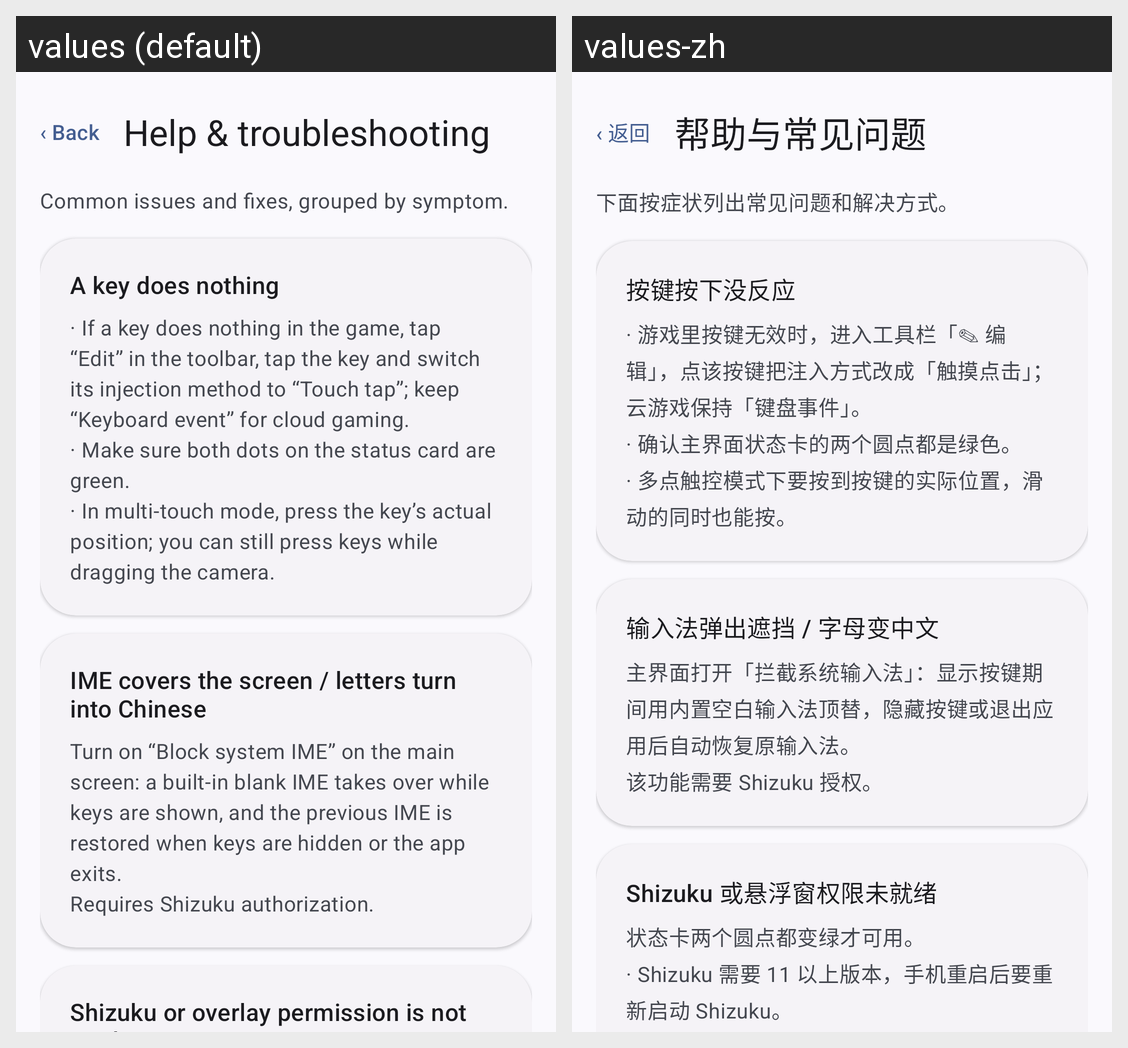

For this localized Android screen grid, give each drawn string resource with its value in every locale shown.
Android screen res/layout/activity_help.xml rendered under 2 locales, left to right: values (default), values-zh. Device: Nexus 5 (rendered at 1080×1920; each locale shown at half size, 540×960, under a caption strip naming it); theme AppTheme.
Strings drawn on this screen, with the default value and each locale's value (text and hints the layout hard-codes, and strings that could not be matched under every locale, appear in the picture but are not listed):

about_back
  values: ‹ Back
  values-zh: ‹ 返回

help_title
  values: Help & troubleshooting
  values-zh: 帮助与常见问题

help_intro
  values: Common issues and fixes, grouped by symptom.
  values-zh: 下面按症状列出常见问题和解决方式。

help_q1_title
  values: A key does nothing
  values-zh: 按键按下没反应

help_q1_body
  values: · If a key does nothing in the game, tap “Edit” in the toolbar, tap the key and switch its injection method to “Touch tap”; keep “Keyboard event” for cloud gaming.
      · Make sure both dots on the status card are green.
      · In multi-touch mode, press the key’s actual position; you can still press keys while dragging the camera.
  values-zh: · 游戏里按键无效时，进入工具栏「✎ 编辑」，点该按键把注入方式改成「触摸点击」；云游戏保持「键盘事件」。
      · 确认主界面状态卡的两个圆点都是绿色。
      · 多点触控模式下要按到按键的实际位置，滑动的同时也能按。

help_q4_title
  values: IME covers the screen / letters turn into Chinese
  values-zh: 输入法弹出遮挡 / 字母变中文

help_q4_body
  values: Turn on “Block system IME” on the main screen: a built-in blank IME takes over while keys are shown, and the previous IME is restored when keys are hidden or the app exits.
      Requires Shizuku authorization.
  values-zh: 主界面打开「拦截系统输入法」：显示按键期间用内置空白输入法顶替，隐藏按键或退出应用后自动恢复原输入法。
      该功能需要 Shizuku 授权。

help_q5_title
  values: Shizuku or overlay permission is not ready
  values-zh: Shizuku 或悬浮窗权限未就绪
